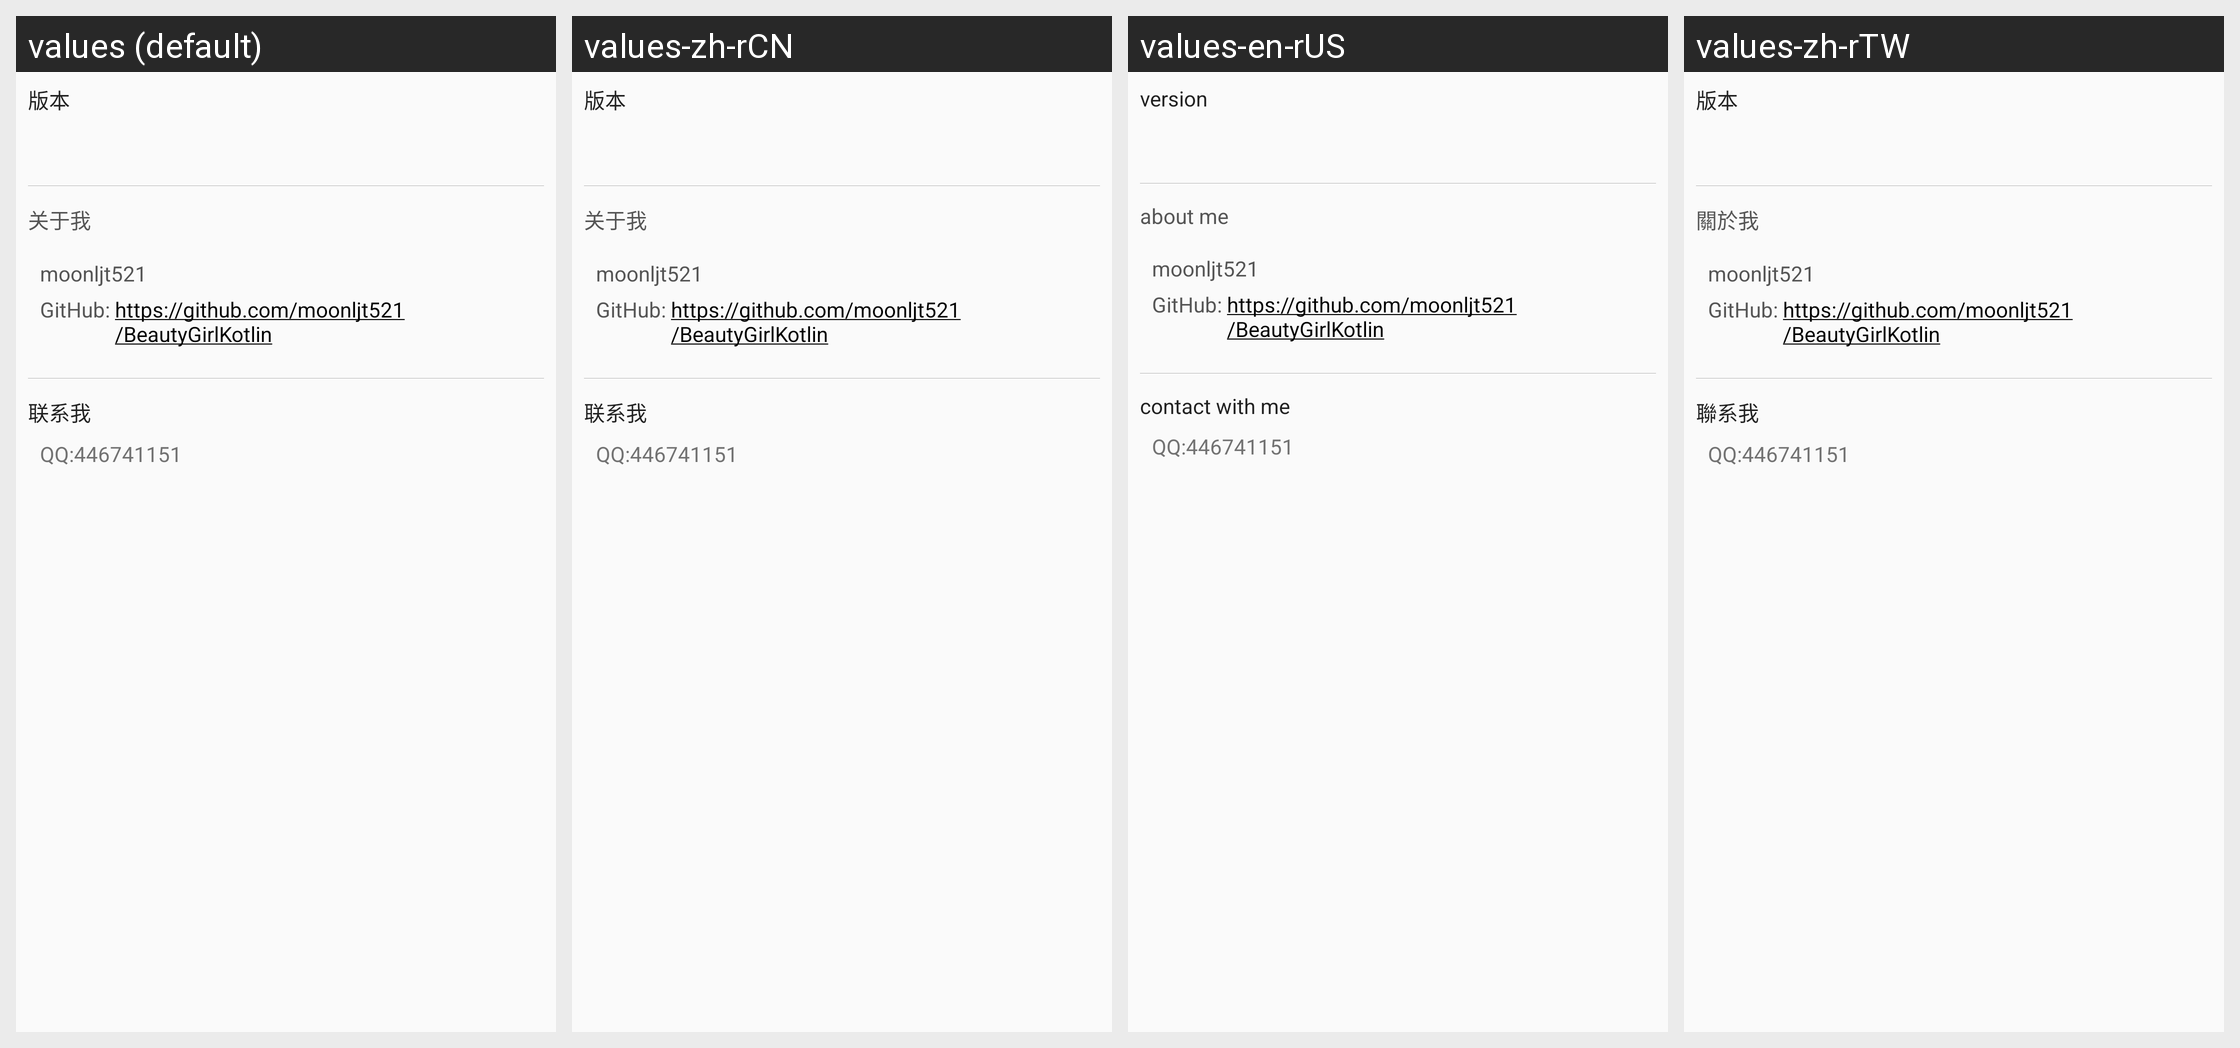

For this localized Android screen grid, give each drawn string resource with its value in every locale shown.
Android screen res/layout/fragment_about.xml rendered under 4 locales, left to right: values (default), values-zh-rCN, values-en-rUS, values-zh-rTW. Device: Nexus 5 (rendered at 1080×1920; each locale shown at half size, 540×960, under a caption strip naming it); theme AppTheme.StatusBar.
Strings drawn on this screen, with the default value and each locale's value (text and hints the layout hard-codes, and strings that could not be matched under every locale, appear in the picture but are not listed):

about_version_code
  values: 版本
  values-zh-rCN: 版本
  values-en-rUS: version
  values-zh-rTW: 版本

about_developers
  values: 关于我
  values-zh-rCN: 关于我
  values-en-rUS: about me
  values-zh-rTW: 關於我

about_open_source_lis
  values: 联系我
  values-zh-rCN: 联系我
  values-en-rUS: contact with me
  values-zh-rTW: 聯系我

about_open_source_libraries_list
  values: QQ:446741151
  values-zh-rCN: QQ:446741151
  values-en-rUS: QQ:446741151
  values-zh-rTW: QQ:446741151
